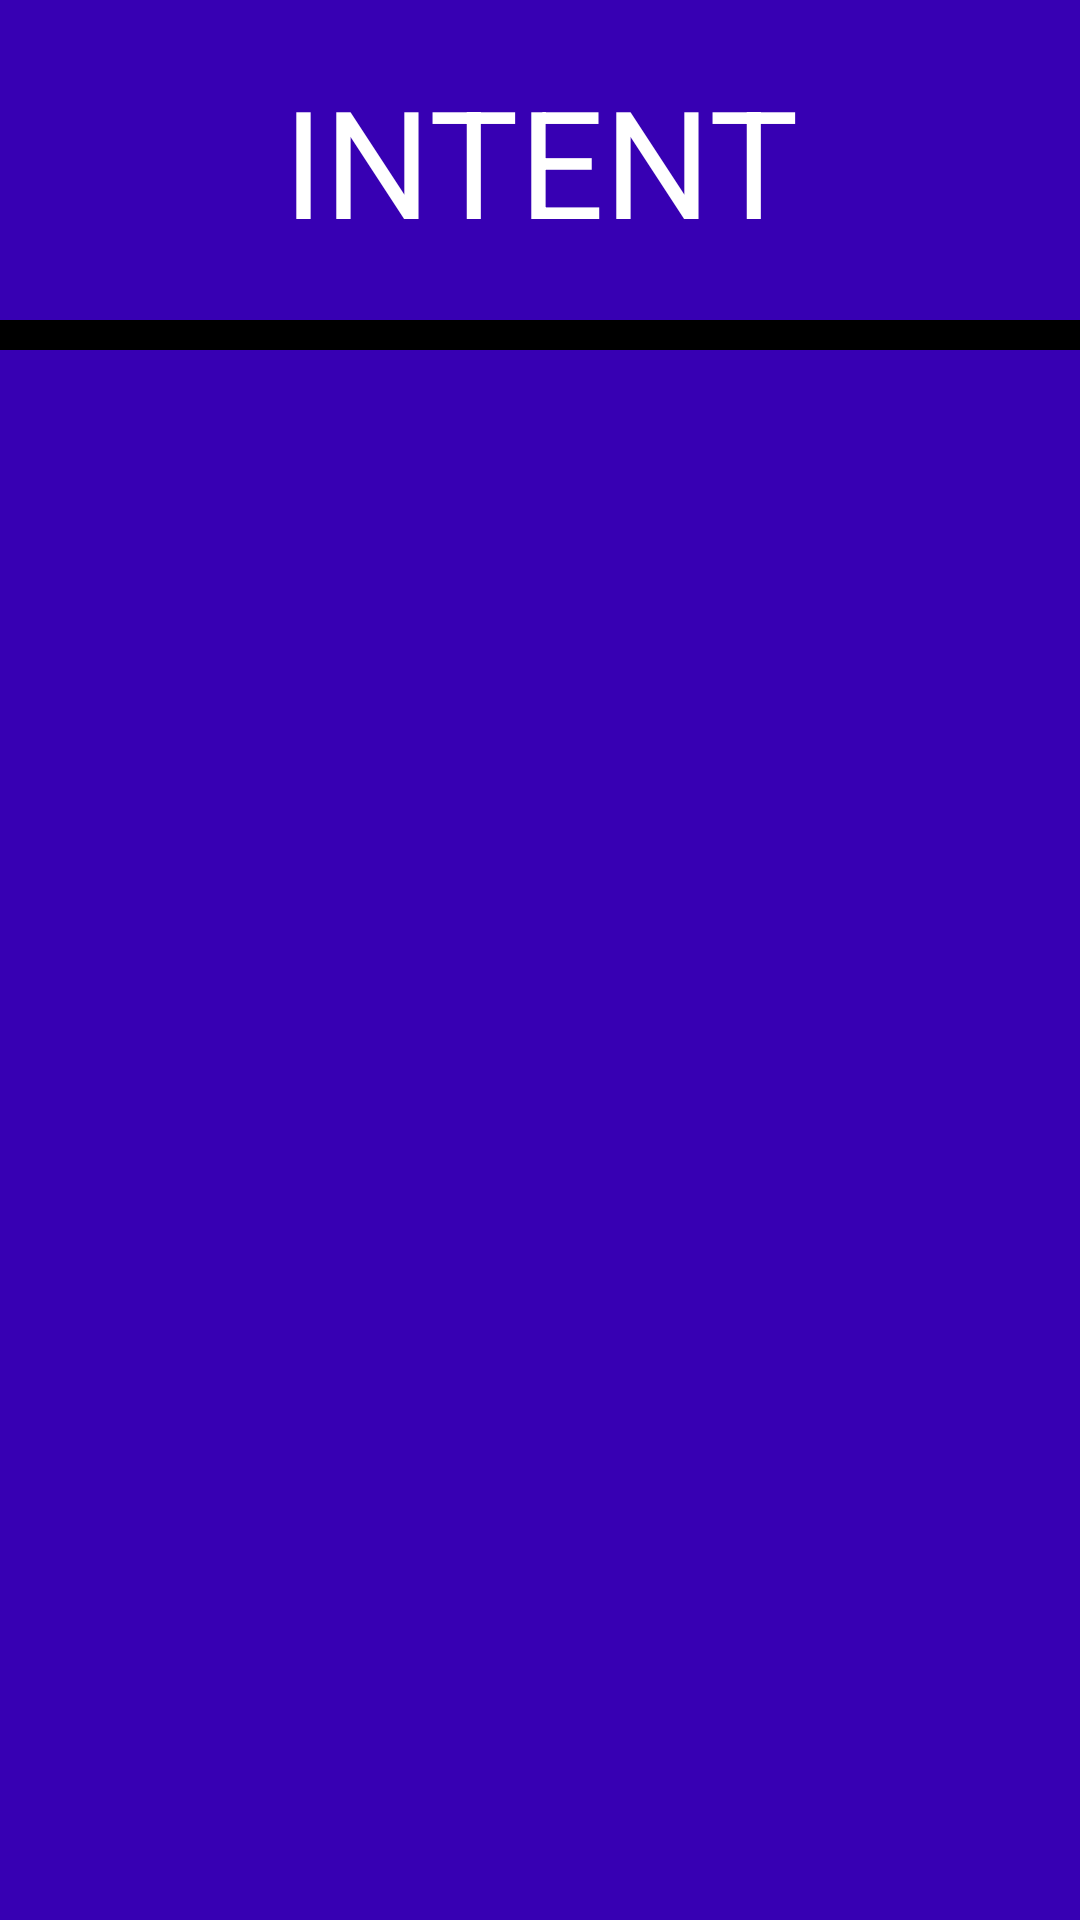

Android layout source for this screen:
<!-- AndroidManifest.xml: application theme Theme.EjVolley -->
<!-- res/layout/disenorv.xml -->
<?xml version="1.0" encoding="utf-8"?>
<LinearLayout xmlns:android="http://schemas.android.com/apk/res/android"
    android:layout_width="match_parent"
    android:layout_height="120dp"
    android:background="@color/purple_700"
    android:orientation="vertical">

    <TextView
        android:id="@+id/txt1"
        android:layout_width="match_parent"
        android:layout_height="wrap_content"
        android:text="INTENT"
        android:textAlignment="center"
        android:textColor="@color/white"
        android:textSize="50sp"
        android:layout_marginTop="20dp"
        />
    <TextView
        android:layout_width="500dp"
        android:layout_height="10dp"
        android:background="@color/black"
        android:layout_marginTop="20dp"
        />

</LinearLayout>
<!-- resources referenced by this layout -->
<resources>
  <color name="black">#FF000000</color>
  <color name="purple_700">#FF3700B3</color>
  <color name="white">#FFFFFFFF</color>
  <style name="Theme.EjVolley" parent="Theme.MaterialComponents.DayNight.DarkActionBar">
          
          <item name="colorPrimary">@color/purple_500</item>
          <item name="colorPrimaryVariant">@color/purple_700</item>
          <item name="colorOnPrimary">@color/white</item>
          
          <item name="colorSecondary">@color/teal_200</item>
          <item name="colorSecondaryVariant">@color/teal_700</item>
          <item name="colorOnSecondary">@color/black</item>
          
          <item name="android:statusBarColor" tools:targetApi="l">?attr/colorPrimaryVariant</item>
          
      </style>
  <color name="purple_500">#FF6200EE</color>
  <color name="teal_200">#FF03DAC5</color>
  <color name="teal_700">#FF018786</color>
</resources>
